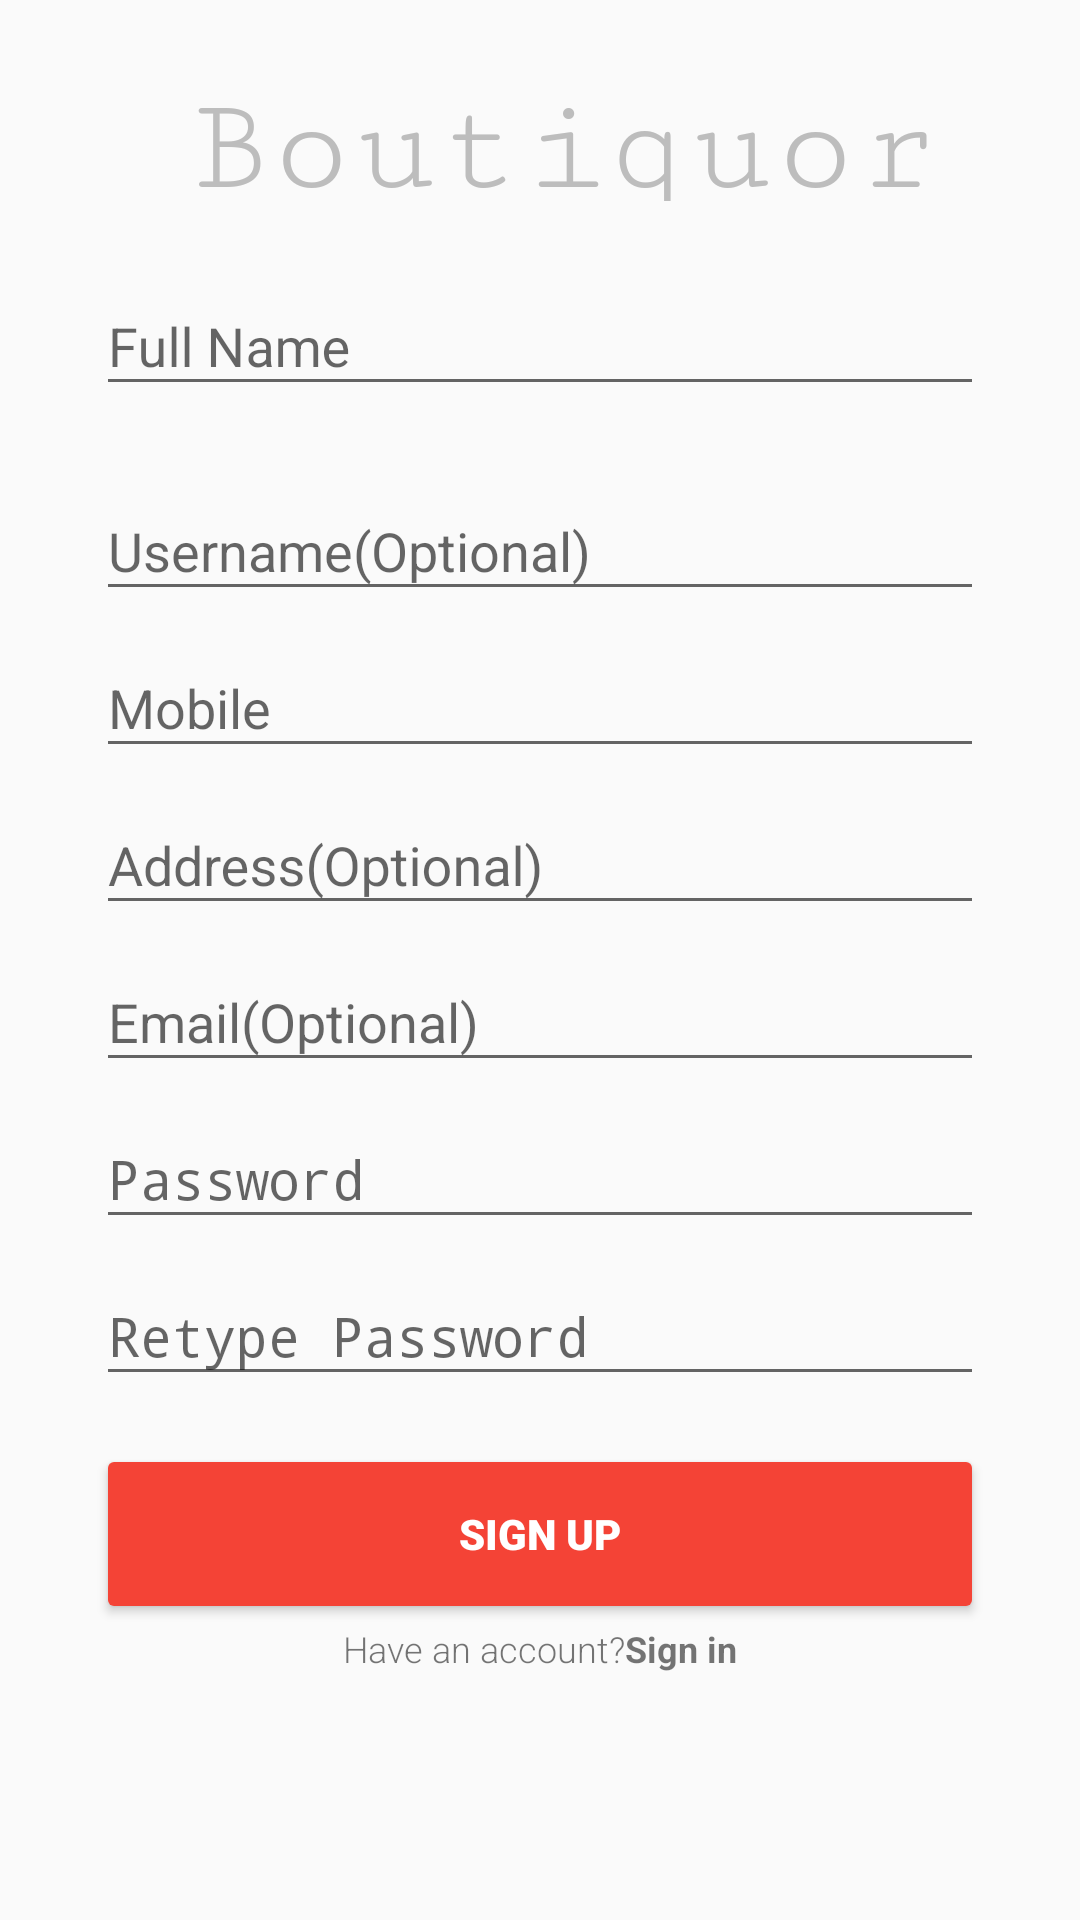

Android layout source for this screen:
<!-- AndroidManifest.xml: activity theme AppTheme.NoActionBar -->
<!-- res/layout/activity_sign_up.xml -->
<?xml version="1.0" encoding="utf-8"?>
<ScrollView xmlns:android="http://schemas.android.com/apk/res/android"
    android:layout_width="match_parent"
    android:layout_height="wrap_content"
    android:orientation="vertical">
    <LinearLayout
        android:layout_width="match_parent"
        android:layout_height="wrap_content"
        android:layout_marginLeft="@dimen/activity_horizontal_margin"
        android:layout_marginRight="@dimen/activity_horizontal_margin"
        android:layout_marginBottom="128dp"
        android:paddingBottom="64dp"
        android:orientation="vertical">

        <LinearLayout
            android:layout_width="match_parent"
            android:layout_height="wrap_content"
            android:layout_gravity="center"
            android:gravity="center"
            android:orientation="horizontal">

            <TextView
                android:layout_width="wrap_content"
                android:layout_height="wrap_content"
                android:layout_marginLeft="@dimen/activity_horizontal_margin"
                android:layout_marginTop="@dimen/activity_vertical_margin"
                android:fontFamily="serif-monospace"
                android:text="Boutiquor"
                android:textColor="@color/divider"
                android:textSize="46sp" />

        </LinearLayout>

        <android.support.design.widget.TextInputLayout
            android:layout_width="match_parent"
            android:layout_height="wrap_content"
            android:layout_marginLeft="@dimen/activity_horizontal_margin"
            android:layout_marginTop="@dimen/activity_vertical_margin"
            android:layout_marginRight="@dimen/activity_horizontal_margin">

            <EditText
                android:id="@+id/sign_up_fullname"
                android:layout_width="match_parent"
                android:layout_height="wrap_content"
                android:layout_marginTop="@dimen/activity_vertical_margin"
                android:hint="Full Name" />
        </android.support.design.widget.TextInputLayout>

        <android.support.design.widget.TextInputLayout
            android:layout_width="match_parent"
            android:layout_height="wrap_content"
            android:layout_marginLeft="@dimen/activity_horizontal_margin"
            android:layout_marginTop="@dimen/activity_vertical_margin"
            android:layout_marginRight="@dimen/activity_horizontal_margin">

            <EditText
                android:id="@+id/sign_up_username"
                android:layout_width="match_parent"
                android:layout_height="wrap_content"
                android:layout_marginTop="@dimen/activity_vertical_margin"
                android:hint="Username(Optional)" />
        </android.support.design.widget.TextInputLayout>

        <android.support.design.widget.TextInputLayout
            android:layout_width="match_parent"
            android:layout_height="wrap_content"
            android:layout_marginLeft="@dimen/activity_horizontal_margin"
            android:layout_marginRight="@dimen/activity_horizontal_margin">

            <EditText
                android:id="@+id/sign_up_mobile"
                android:layout_width="match_parent"
                android:layout_height="wrap_content"
                android:hint="Mobile"
                android:inputType="number" />
        </android.support.design.widget.TextInputLayout>

        <android.support.design.widget.TextInputLayout
            android:layout_width="match_parent"
            android:layout_height="wrap_content"
            android:layout_marginLeft="@dimen/activity_horizontal_margin"
            android:layout_marginRight="@dimen/activity_horizontal_margin">

            <EditText
                android:id="@+id/sign_up_address"
                android:layout_width="match_parent"
                android:layout_height="wrap_content"
                android:hint="Address(Optional)" />
        </android.support.design.widget.TextInputLayout>

        <android.support.design.widget.TextInputLayout
            android:layout_width="match_parent"
            android:layout_height="wrap_content"
            android:layout_marginLeft="@dimen/activity_horizontal_margin"
            android:layout_marginRight="@dimen/activity_horizontal_margin">

            <EditText
                android:id="@+id/sign_up_email"
                android:layout_width="match_parent"
                android:layout_height="wrap_content"
                android:hint="Email(Optional)" />
        </android.support.design.widget.TextInputLayout>

        <android.support.design.widget.TextInputLayout
            android:layout_width="match_parent"
            android:layout_height="wrap_content"
            android:layout_marginLeft="@dimen/activity_horizontal_margin"
            android:layout_marginRight="@dimen/activity_horizontal_margin">

            <EditText
                android:id="@+id/sign_up_pwd"
                android:layout_width="match_parent"
                android:layout_height="wrap_content"
                android:hint="Password"
                android:inputType="textPassword" />
        </android.support.design.widget.TextInputLayout>

        <android.support.design.widget.TextInputLayout
            android:layout_width="match_parent"
            android:layout_height="wrap_content"
            android:layout_marginLeft="@dimen/activity_horizontal_margin"
            android:layout_marginRight="@dimen/activity_horizontal_margin">

            <EditText
                android:id="@+id/sign_up_pwd2"
                android:layout_width="match_parent"
                android:layout_height="wrap_content"
                android:hint="Retype Password"
                android:inputType="textPassword" />
        </android.support.design.widget.TextInputLayout>

        <Button
            android:id="@+id/sign_up_btn"
            android:layout_width="match_parent"
            android:layout_height="60dp"
            android:layout_gravity="center"
            android:layout_marginLeft="@dimen/activity_horizontal_margin"
            android:layout_marginTop="@dimen/activity_vertical_margin"
            android:layout_marginRight="@dimen/activity_horizontal_margin"
            android:backgroundTint="@color/colorPrimary"
            android:fontFamily="sans-serif-black"
            android:text="Sign up"
            android:textColor="@color/icons" />

        <LinearLayout
            android:layout_width="match_parent"
            android:layout_height="wrap_content"
            android:gravity="center"
            android:orientation="horizontal">

            <TextView
                android:layout_width="wrap_content"
                android:layout_height="wrap_content"
                android:layout_gravity="center"
                android:fontFamily="sans-serif-light"
                android:text="Have an account?"
                android:textSize="12dp" />

            <TextView
                android:id="@+id/to_sign_in"
                android:layout_width="wrap_content"
                android:layout_height="wrap_content"
                android:clickable="true"
                android:text="Sign in"
                android:textSize="12dp"
                android:textStyle="bold" />
        </LinearLayout>

    </LinearLayout>
</ScrollView>
<!-- resources referenced by this layout -->
<resources>
  <color name="colorPrimary">#F44336</color>
  <color name="divider">#BDBDBD</color>
  <color name="icons">#FFFFFF</color>
  <dimen name="activity_horizontal_margin">16dp</dimen>
  <dimen name="activity_vertical_margin">16dp</dimen>
  <style name="AppTheme.NoActionBar">
          <item name="windowActionBar">false</item>
          <item name="windowNoTitle">true</item>
      </style>
</resources>
